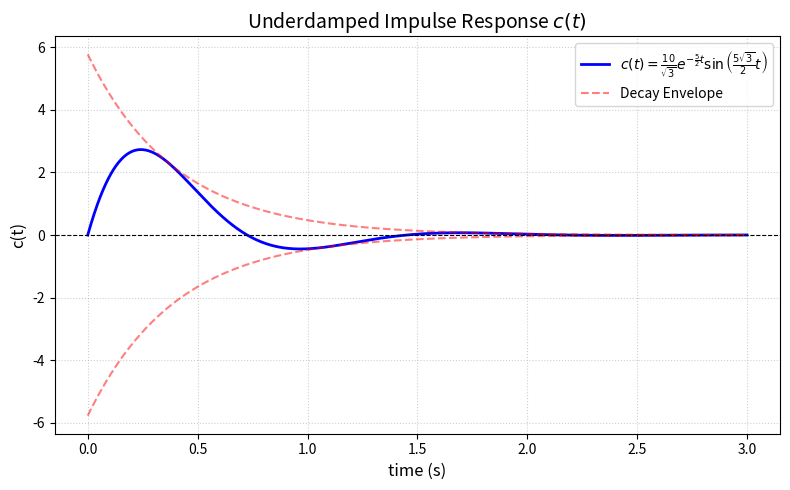

Reproduce this figure in Python.
import matplotlib.pyplot as plt
import numpy as np

# Time vector from t = 0 to 3 seconds
t = np.linspace(0, 3, 1000)

# Underdamped impulse response function c(t)
c_t = (10 / np.sqrt(3)) * np.exp(-2.5 * t) * np.sin((5 * np.sqrt(3) / 2) * t)

# Exponential decay envelope bounds
envelope = (10 / np.sqrt(3)) * np.exp(-2.5 * t)

# Plotting setup
plt.figure(figsize=(8, 5))
plt.plot(
    t,
    c_t,
    label=r"$c(t) = \frac{10}{\sqrt{3}} e^{-\frac{5}{2}t} \sin\left(\frac{5\sqrt{3}}{2}t\right)$",
    color="blue",
    linewidth=2,
)
plt.plot(t, envelope, "--", color="red", alpha=0.5, label="Decay Envelope")
plt.plot(t, -envelope, "--", color="red", alpha=0.5)

# Formatting
plt.title("Underdamped Impulse Response $c(t)$", fontsize=14)
plt.xlabel("time (s)", fontsize=12)
plt.ylabel("c(t)", fontsize=12)
plt.axhline(0, color="black", linestyle="--", linewidth=0.8)
plt.grid(True, linestyle=":", alpha=0.6)
plt.legend(loc="upper right", fontsize=10)
plt.tight_layout()

# Save plot as bm6.png
plt.savefig("bm6.png", dpi=300)
plt.close()
